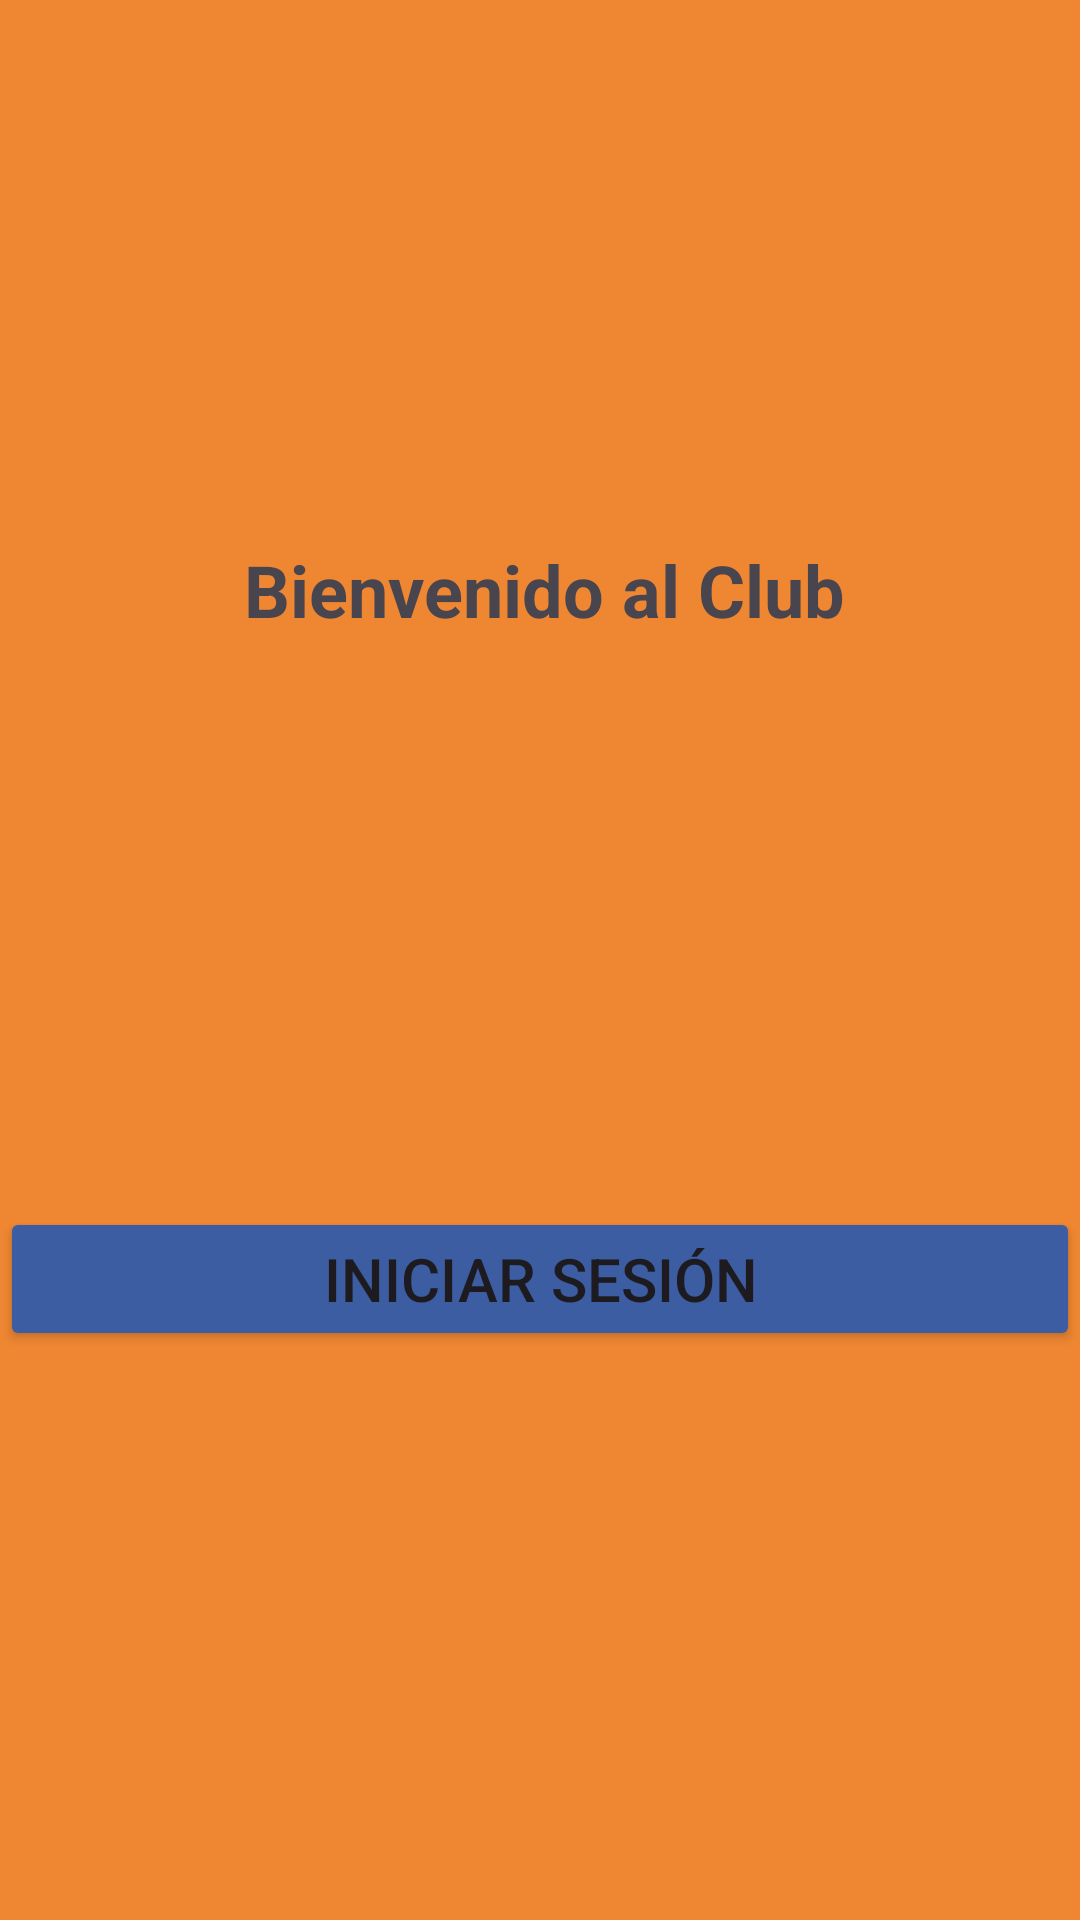

Reconstruct the res/layout file that produces this screen, plus the resources it refers to.
<!-- AndroidManifest.xml: application theme Theme.SegundaEntregaDAM -->
<!-- res/layout/bienvenida.xml -->
<?xml version="1.0" encoding="utf-8"?>
<androidx.constraintlayout.widget.ConstraintLayout xmlns:android="http://schemas.android.com/apk/res/android"
    xmlns:app="http://schemas.android.com/apk/res-auto"
    xmlns:tools="http://schemas.android.com/tools"
    android:id="@+id/main"
    android:layout_width="match_parent"
    android:layout_height="match_parent"
    tools:context=".MainActivity"
    android:background="#ef8732">

    <ImageView
        android:id="@+id/logoPrincipal"
        android:layout_width="80dp"
        android:layout_height="80dp"
        android:src="@drawable/sport_logo_app"
        app:tint="@color/blue"
        app:layout_constraintTop_toTopOf="parent"
        app:layout_constraintStart_toStartOf="parent"
        app:layout_constraintEnd_toEndOf="parent"
        android:layout_marginTop="48dp"/>

    <TextView
        android:id="@+id/tvBienvenida"
        android:layout_width="wrap_content"
        android:layout_height="wrap_content"
        android:text="@string/bienvenido_al_club"
        android:textSize="@dimen/tx_grande"
        android:textStyle="bold"
        app:layout_constraintBottom_toBottomOf="parent"
        app:layout_constraintEnd_toEndOf="parent"
        app:layout_constraintHorizontal_bias="0.509"
        app:layout_constraintStart_toStartOf="parent"
        app:layout_constraintTop_toTopOf="parent"
        app:layout_constraintVertical_bias="0.297" />

    <Button
        android:id="@+id/btnIniciarSesion"
        android:layout_width="0dp"
        android:layout_height="wrap_content"
        android:text="@string/iniciar_sesi_n"
        android:textSize="@dimen/tx_medio"
        android:backgroundTint="#3d5da2"
        app:layout_constraintStart_toStartOf="parent"
        app:layout_constraintEnd_toEndOf="parent"
        app:layout_constraintBottom_toBottomOf="@id/tvBienvenida"
        app:layout_constraintTop_toBottomOf="parent"

         />

</androidx.constraintlayout.widget.ConstraintLayout>
<!-- resources referenced by this layout -->
<resources>
  <color name="blue">#3d5da2</color>
  <dimen name="tx_grande">24sp</dimen>
  <dimen name="tx_medio">20sp</dimen>
  <string name="bienvenido_al_club">Bienvenido al Club</string>
  <string name="iniciar_sesi_n">Iniciar Sesión</string>
  <style name="Theme.SegundaEntregaDAM" parent="Base.Theme.SegundaEntregaDAM" />
  <style name="Base.Theme.SegundaEntregaDAM" parent="Theme.Material3.DayNight.NoActionBar">
          
          
      </style>
</resources>
